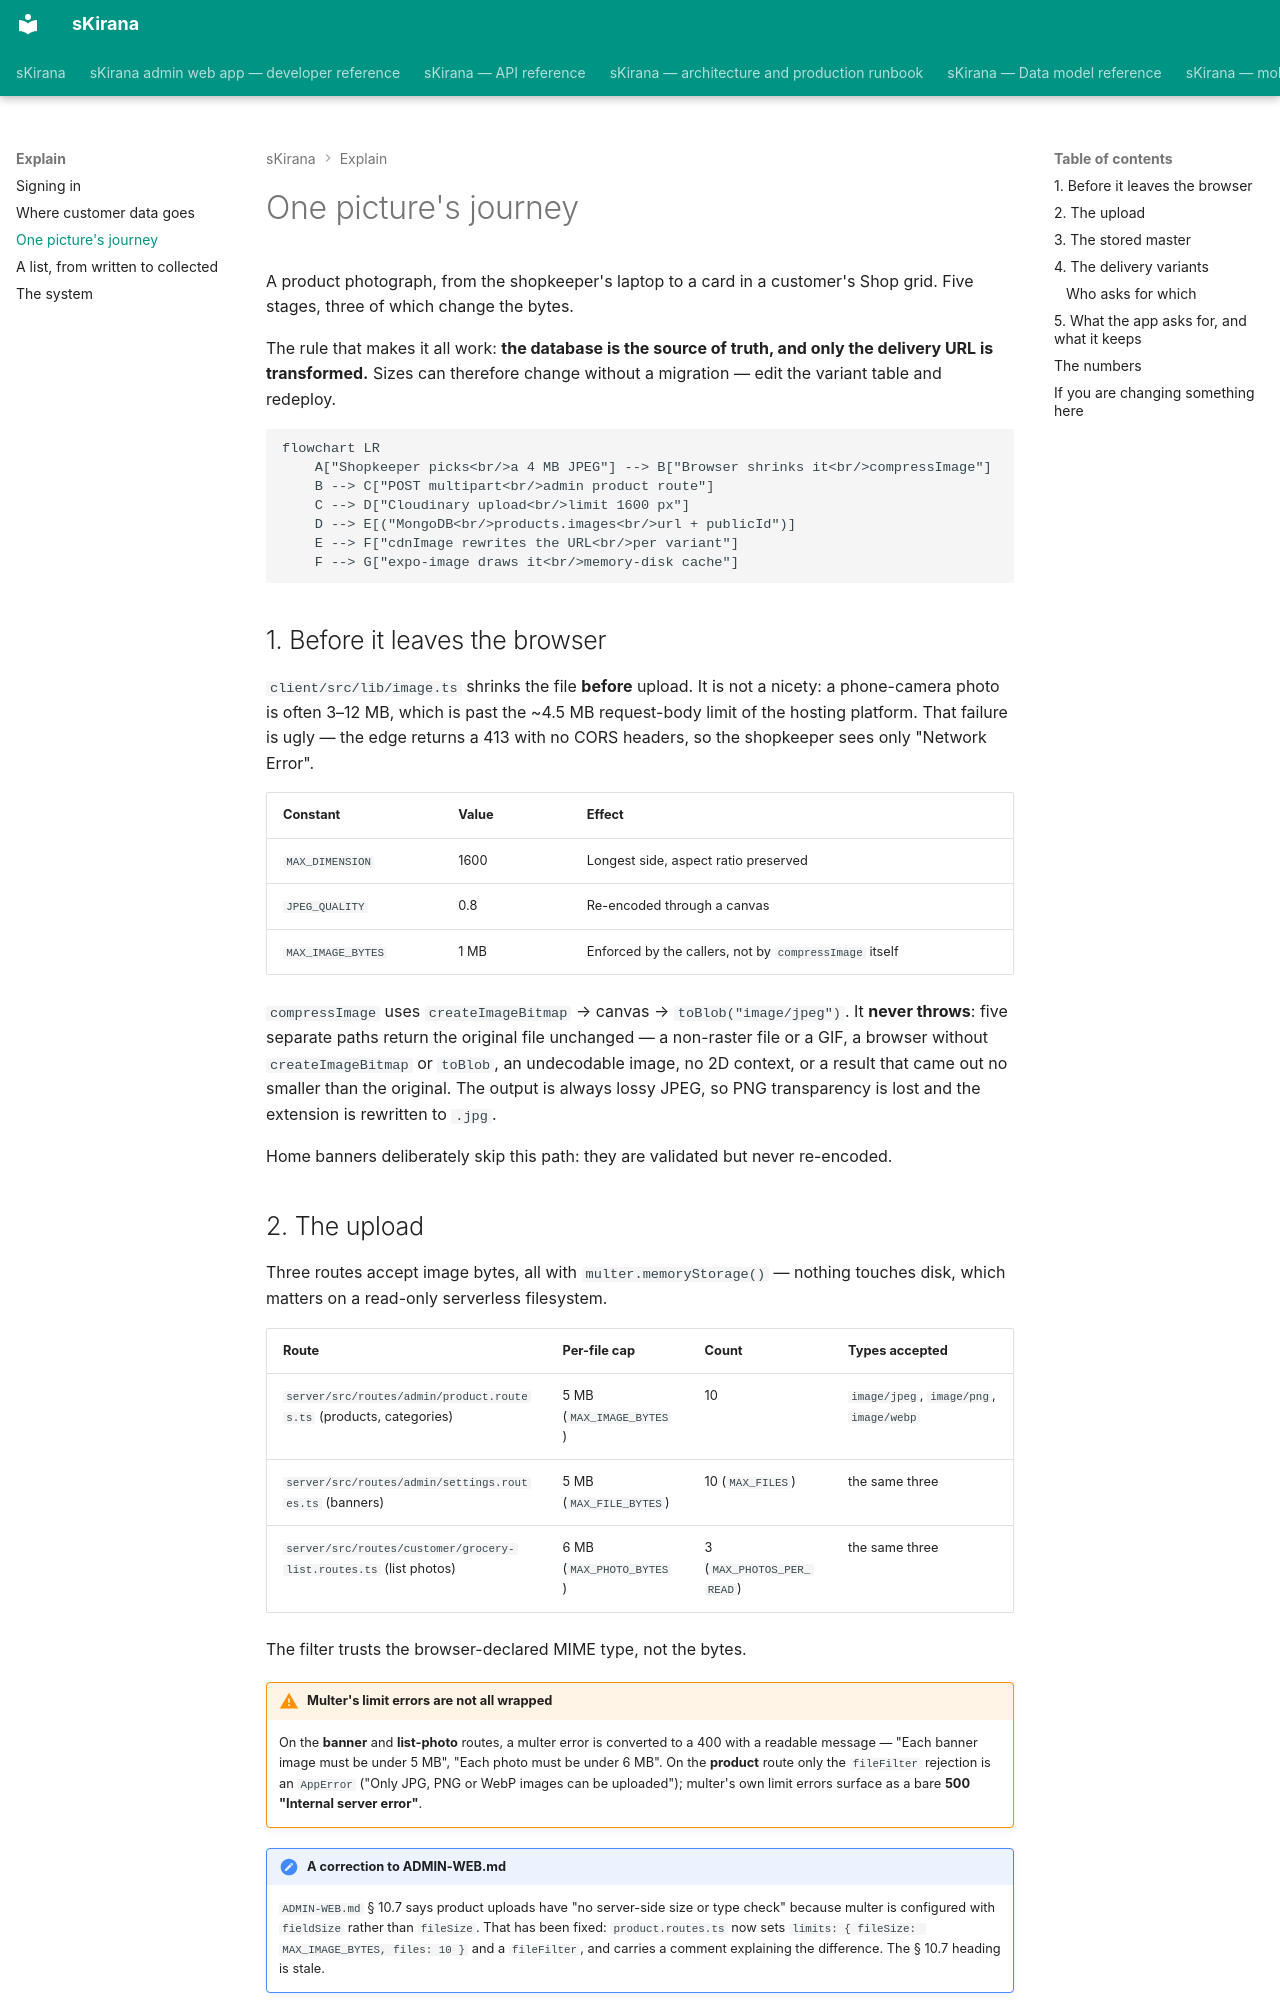

repository: shiv-anshu-gupta/TypeScriptProject · page: explain/images/index.html · generator: mkdocs

# One picture's journey

A product photograph, from the shopkeeper's laptop to a card in a customer's
Shop grid. Five stages, three of which change the bytes.

The rule that makes it all work: **the database is the source of truth, and
only the delivery URL is transformed.** Sizes can therefore change without a
migration — edit the variant table and redeploy.

```mermaid
flowchart LR
    A["Shopkeeper picks<br/>a 4 MB JPEG"] --> B["Browser shrinks it<br/>compressImage"]
    B --> C["POST multipart<br/>admin product route"]
    C --> D["Cloudinary upload<br/>limit 1600 px"]
    D --> E[("MongoDB<br/>products.images<br/>url + publicId")]
    E --> F["cdnImage rewrites the URL<br/>per variant"]
    F --> G["expo-image draws it<br/>memory-disk cache"]
```

## 1. Before it leaves the browser

`client/src/lib/image.ts` shrinks the file **before** upload. It is not a
nicety: a phone-camera photo is often 3–12 MB, which is past the ~4.5 MB
request-body limit of the hosting platform. That failure is ugly — the edge
returns a 413 with no CORS headers, so the shopkeeper sees only "Network
Error".

| Constant | Value | Effect |
|---|---|---|
| `MAX_DIMENSION` | 1600 | Longest side, aspect ratio preserved |
| `JPEG_QUALITY` | 0.8 | Re-encoded through a canvas |
| `MAX_IMAGE_BYTES` | 1 MB | Enforced by the callers, not by `compressImage` itself |

`compressImage` uses `createImageBitmap` → canvas → `toBlob("image/jpeg")`. It
**never throws**: five separate paths return the original file unchanged — a
non-raster file or a GIF, a browser without `createImageBitmap` or `toBlob`, an
undecodable image, no 2D context, or a result that came out no smaller than the
original. The output is always lossy JPEG, so PNG transparency is lost and the
extension is rewritten to `.jpg`.

Home banners deliberately skip this path: they are validated but never
re-encoded.
